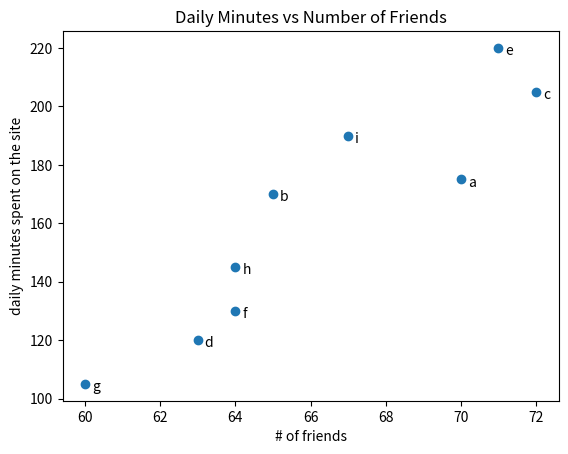

Recreate this plot in Python.
from matplotlib import pyplot

friend_counts = [70, 65, 72, 63, 71, 64, 60, 64, 67]
minutes_spent = [175, 170, 205, 120, 220, 130, 105, 145, 190]
participant_labels = ['a', 'b', 'c', 'd', 'e', 'f', 'g', 'h', 'i']

pyplot.scatter(friend_counts, minutes_spent)

for friend_count, minutes_spent, label in zip(friend_counts, minutes_spent, participant_labels):
    pyplot.annotate(
        label,
        xy=(friend_count, minutes_spent),
        xytext=(5, -5),
        textcoords='offset points'
    )

pyplot.title('Daily Minutes vs Number of Friends')
pyplot.xlabel('# of friends')
pyplot.ylabel('daily minutes spent on the site')
pyplot.show()